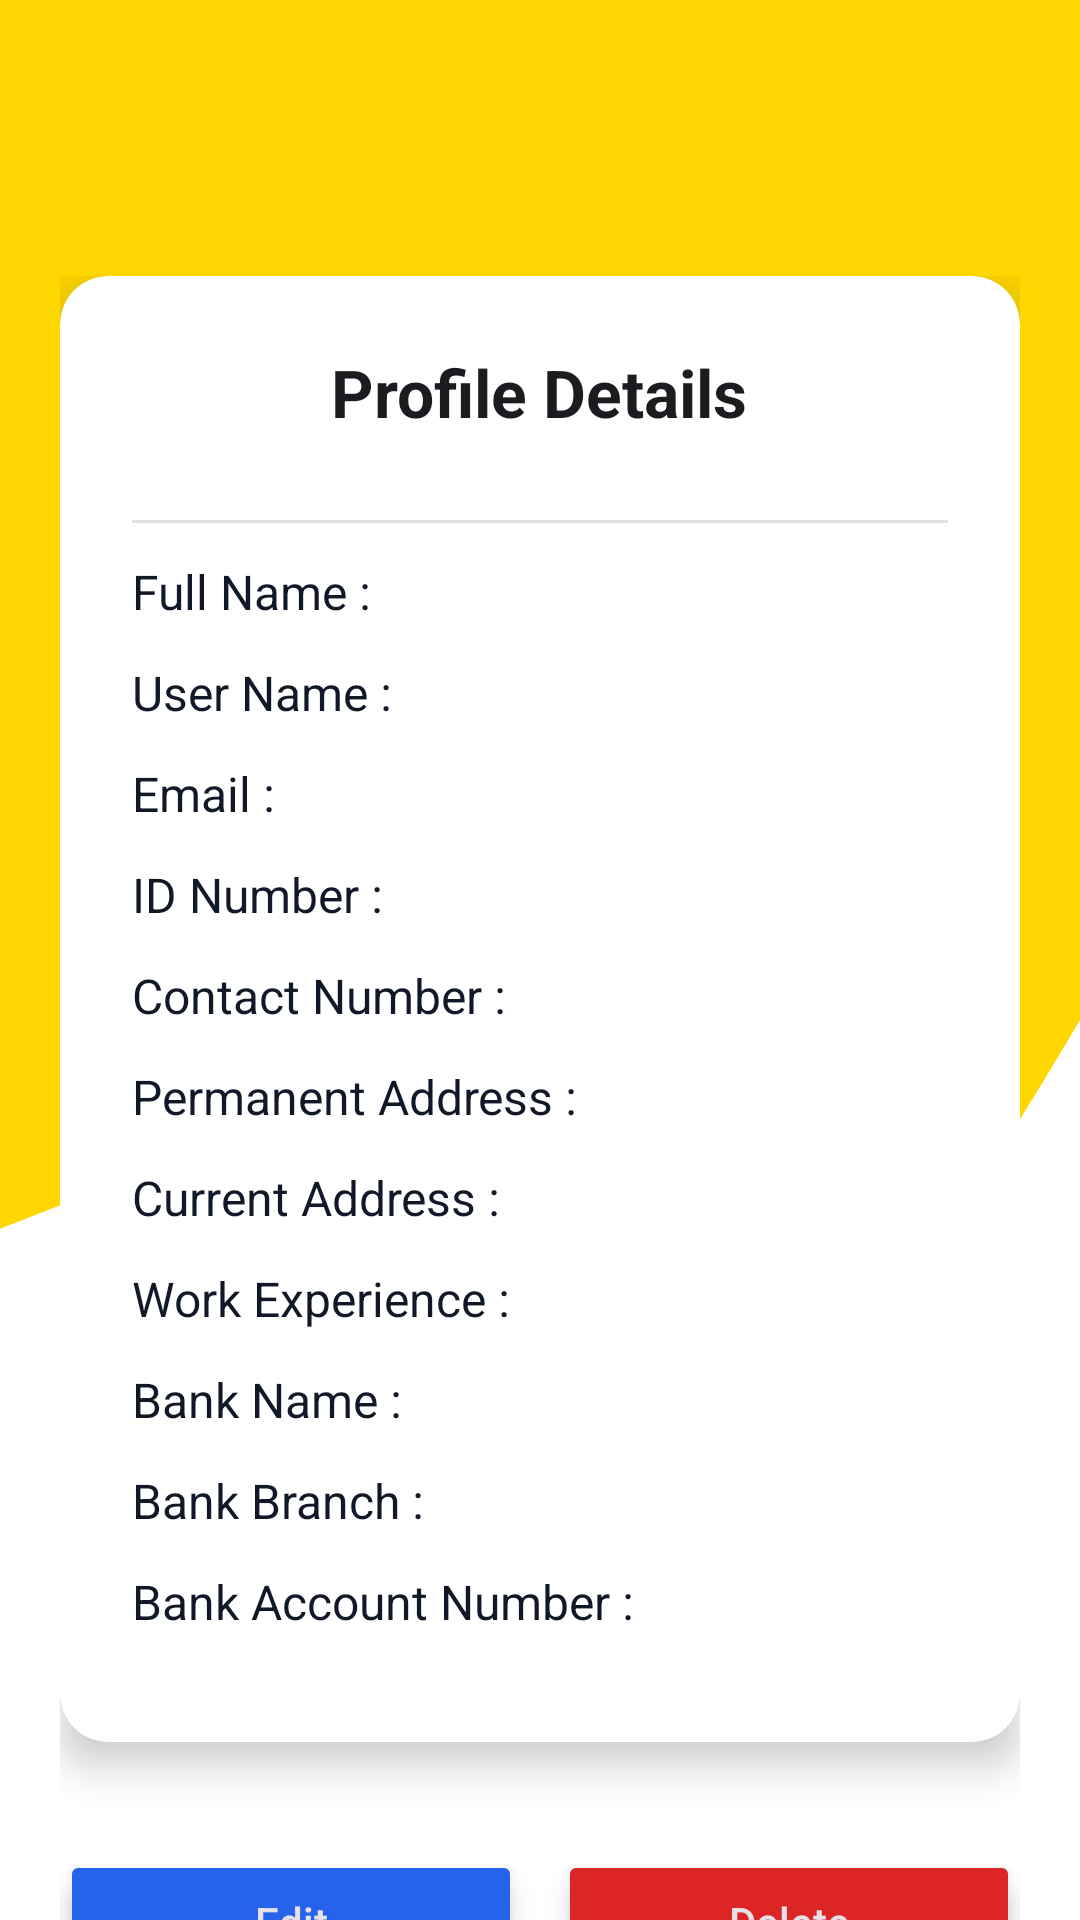

Here is an Android app screen rendered from its layout file. Give the layout XML and the strings, colors and styles it references.
<!-- AndroidManifest.xml: application theme Theme.Hire_me_test -->
<!-- res/layout/activity_view_profile.xml -->
<?xml version="1.0" encoding="utf-8"?>
<androidx.constraintlayout.widget.ConstraintLayout xmlns:android="http://schemas.android.com/apk/res/android"
    xmlns:card_view="http://schemas.android.com/apk/res-auto"
    xmlns:tools="http://schemas.android.com/tools"
    android:layout_width="match_parent"
    android:layout_height="match_parent"
    xmlns:app="http://schemas.android.com/apk/res-auto"
    android:background="@drawable/wave">

    <androidx.constraintlayout.widget.ConstraintLayout
        android:id="@+id/header"
        android:layout_width="0dp"
        android:layout_height="wrap_content"
        android:padding="16dp"
        app:layout_constraintTop_toTopOf="parent"
        app:layout_constraintStart_toStartOf="parent"
        app:layout_constraintEnd_toEndOf="parent">

        <ImageButton
            android:id="@+id/btnBack"
            android:layout_width="40dp"
            android:layout_height="40dp"
            android:background="?attr/selectableItemBackgroundBorderless"
            android:src="@drawable/outline_arrow_back_24"
            app:tint="#000000"
            app:layout_constraintStart_toStartOf="parent"
            app:layout_constraintTop_toTopOf="parent"
            app:layout_constraintBottom_toBottomOf="parent" />

    </androidx.constraintlayout.widget.ConstraintLayout>

    <androidx.core.widget.NestedScrollView
        android:id="@+id/scroll"
        android:layout_width="0dp"
        android:layout_height="0dp"
        android:clipToPadding="false"
        android:fillViewport="true"
        app:layout_constraintBottom_toBottomOf="parent"
        app:layout_constraintEnd_toEndOf="parent"
        app:layout_constraintStart_toStartOf="parent"
        app:layout_constraintTop_toBottomOf="@id/header">

        <LinearLayout
            android:layout_width="match_parent"
            android:layout_height="wrap_content"
            android:gravity="center_horizontal"
            android:orientation="vertical"
            android:padding="20dp"
            android:paddingBottom="24dp"
            card_view:layout_constraintBottom_toBottomOf="parent"
            card_view:layout_constraintTop_toTopOf="parent"
            tools:layout_editor_absoluteX="16dp">

            <androidx.cardview.widget.CardView
                android:layout_width="match_parent"
                android:layout_height="wrap_content"
                android:layout_marginBottom="24dp"
                android:background="?android:colorBackground"
                card_view:cardCornerRadius="16dp"
                card_view:cardElevation="8dp">

                <LinearLayout
                    android:layout_width="match_parent"
                    android:layout_height="wrap_content"
                    android:orientation="vertical"
                    android:padding="24dp">

                    <TextView
                        android:layout_width="wrap_content"
                        android:layout_height="wrap_content"
                        android:layout_gravity="center_horizontal"
                        android:paddingBottom="16dp"
                        android:text="Profile Details"
                        android:textColor="?android:textColorPrimary"
                        android:textSize="22sp"
                        android:textStyle="bold" />

                    <View
                        android:layout_width="match_parent"
                        android:layout_height="1dp"
                        android:layout_marginVertical="12dp"
                        android:background="?android:dividerVertical" />

                    <TextView
                        android:id="@+id/txtFullName"
                        android:text="Full Name : "
                        style="@style/ProfileLabel"
                        android:textColor="@color/onSurface_47"/>

                    <TextView
                        android:id="@+id/txtUsername"
                        android:text="User Name : "
                        style="@style/ProfileLabel"
                        android:textColor="@color/onSurface_47"/>

                    <TextView
                        android:id="@+id/txtEmail"
                        android:text="Email : "
                        style="@style/ProfileLabel"
                        android:textColor="@color/onSurface_47"/>

                    <TextView
                        android:id="@+id/txtIdNumber"
                        android:text="ID Number : "
                        style="@style/ProfileLabel"
                        android:textColor="@color/onSurface_47"/>

                    <TextView
                        android:id="@+id/txtContact"
                        android:text="Contact Number : "
                        style="@style/ProfileLabel"
                        android:textColor="@color/onSurface_47"/>

                    <TextView
                        android:id="@+id/txtPermanent"
                        android:text="Permanent Address : "
                        style="@style/ProfileLabel"
                        android:textColor="@color/onSurface_47"/>

                    <TextView
                        android:id="@+id/txtCurrent"
                        android:text="Current Address : "
                        style="@style/ProfileLabel"
                        android:textColor="@color/onSurface_47"/>

                    <TextView
                        android:id="@+id/txtExperience"
                        android:text="Work Experience : "
                        style="@style/ProfileLabel"
                        android:textColor="@color/onSurface_47"/>

                    <TextView
                        android:id="@+id/txtBankName"
                        android:text="Bank Name : "
                        style="@style/ProfileLabel"
                        android:textColor="@color/onSurface_47"/>

                    <TextView
                        android:id="@+id/txtBranch"
                        android:text="Bank Branch : "
                        style="@style/ProfileLabel"
                        android:textColor="@color/onSurface_47"/>

                    <TextView
                        android:id="@+id/txtAccount"
                        android:text="Bank Account Number : "
                        style="@style/ProfileLabel"
                        android:textColor="@color/onSurface_47"/>

                </LinearLayout>
            </androidx.cardview.widget.CardView>

            <LinearLayout
                android:layout_width="match_parent"
                android:layout_height="wrap_content"
                android:layout_marginTop="12dp"
                android:gravity="center"
                android:orientation="horizontal">

                <Button
                    android:id="@+id/btnEditProfile"
                    android:layout_width="0dp"
                    android:layout_height="48dp"
                    android:layout_marginEnd="12dp"
                    android:layout_weight="1"
                    android:backgroundTint="@color/info_47"
                    android:elevation="6dp"
                    android:fontFamily="sans-serif-medium"
                    android:stateListAnimator="@null"
                    android:text="Edit"
                    android:textAllCaps="false"
                    android:textColor="?android:textColorPrimaryInverse" />

                <Button
                    android:id="@+id/btnDeleteProfile"
                    android:layout_width="0dp"
                    android:layout_height="48dp"
                    android:layout_weight="1"
                    android:backgroundTint="@color/error_47"
                    android:elevation="6dp"
                    android:fontFamily="sans-serif-medium"
                    android:stateListAnimator="@null"
                    android:text="Delete"
                    android:textAllCaps="false"
                    android:textColor="?android:textColorPrimaryInverse" />
            </LinearLayout>

        </LinearLayout>
    </androidx.core.widget.NestedScrollView>
</androidx.constraintlayout.widget.ConstraintLayout>
<!-- resources referenced by this layout -->
<resources>
  <color name="error_47">#DC2626</color>
  <color name="info_47">#2563EB</color>
  <color name="onSurface_47">#111827</color>
  <!-- drawable wave: vector/xml drawable (drawable, 2159 chars, omitted) -->
  <style name="ProfileLabel">
          <item name="android:layout_width">match_parent</item>
          <item name="android:layout_height">wrap_content</item>
          <item name="android:textColor">#424242</item>
          <item name="android:textSize">16sp</item>
          <item name="android:paddingBottom">12dp</item>
          <item name="android:fontFamily">sans-serif</item>
      </style>
  <style name="Theme.Hire_me_test" parent="Base.Theme.Hire_me_test" />
  <style name="Base.Theme.Hire_me_test" parent="Theme.Material3.DayNight.NoActionBar">
          
          <item name="colorPrimary">@color/primary</item>
          <item name="colorPrimaryContainer">@color/primary_container</item>
          <item name="colorOnPrimary">@color/onPrimary</item>
  
          <item name="colorSecondary">@color/secondary</item>
          <item name="colorOnSecondary">@color/onSecondary</item>
  
          
          <item name="android:windowBackground">@color/background</item>
          <item name="colorSurface">@color/surface</item>
          <item name="android:textColor">@color/text_primary</item>
      </style>
  <color name="primary">#FFC107</color>
  <color name="primary_container">#FFF8E1</color>
  <color name="onPrimary">#000000</color>
  <color name="secondary">#03A9F4</color>
  <color name="onSecondary">#FFFFFF</color>
  <color name="background">#FFFFFF</color>
  <color name="surface">#F0F0F0</color>
  <color name="text_primary">#212121</color>
</resources>
